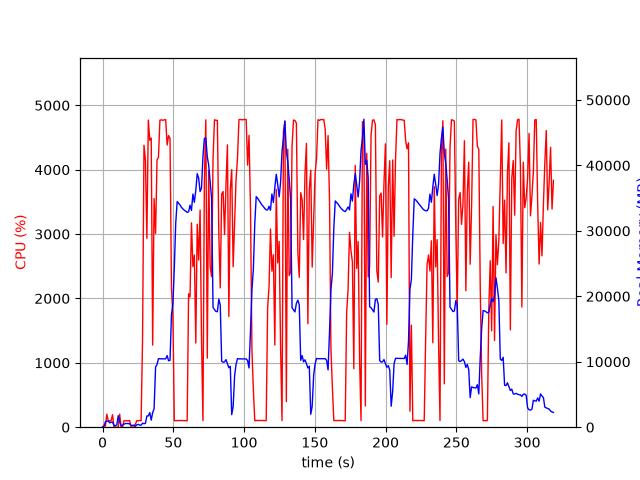

Values plotted in this chart, from the file beside it:
elapsed_time, nproc, cpu, mem_real, mem_virtual
4.124641418457031e-05, 1, 0.0, 7.309, 27665
1.006, 2, 29.8, 65.9, 249.9
2.014, 7, 16.9, 840.9, 15669
3.022, 5, 201.6, 928.8, 9892
4.03, 5, 102.1, 947.9, 10377
5.039, 3, 99.2, 666.7, 5397
6.046, 3, 100.2, 754.5, 5509
7.055, 4, 194.4, 771.4, 16971
8.063, 3, 2.0, 291.5, 4879
9.072, 3, 2.0, 222.6, 4813
10.08, 3, 1.0, 350.6, 4939
11.09, 18, 4.0, 1759, 47865
12.1, 5, 203.3, 842.4, 10155
13.11, 3, 2.0, 214.8, 4870
14.12, 3, 2.0, 323.3, 5027
15.13, 3, 99.2, 456.8, 5199
16.13, 3, 101.2, 563.6, 5323
17.14, 3, 99.1, 560.8, 5347
18.15, 3, 99.0, 560.8, 5347
19.16, 4, 102.5, 508.8, 8675
20.18, 3, 1.0, 268.9, 4980
21.19, 3, 0.0, 270, 6945
22.2, 3, 0.0, 321.8, 6590
23.21, 1, 46.5, 143.7, 839.6
24.22, 1, 100.8, 367.7, 1400
25.23, 1, 98.9, 439.7, 1528
26.24, 1, 105.9, 315.7, 30011
27.25, 1, 100.9, 315.7, 30011
28.26, 1, 1351, 607.9, 30011
29.29, 1, 4379, 530.7, 30011
30.31, 1, 4144, 591.2, 30011
31.33, 1, 2934, 1720, 31855
32.35, 1, 4771, 1720, 31855
33.38, 1, 4456, 2234, 31855
34.4, 1, 4492, 1082, 31855
35.42, 1, 1275, 2224, 33943
36.43, 1, 3552, 2823, 33983
37.48, 1, 3011, 9193, 40453
38.5, 1, 4152, 9579, 44549
39.52, 1, 4194, 10475, 44549
40.54, 1, 4770, 10450, 44549
41.56, 1, 4774, 10450, 44549
42.58, 1, 4768, 10450, 44549
43.6, 1, 4774, 10447, 44549
44.62, 1, 4778, 10444, 44549
45.64, 1, 4383, 10945, 44549
46.66, 1, 4530, 10145, 44549
47.68, 1, 4485, 10216, 46802
48.71, 1, 2167, 17166, 59732
49.71, 1, 1727, 18821, 80212
50.72, 1, 101.1, 24396, 80212
51.73, 1, 101.1, 31283, 80212
52.74, 1, 102.1, 34482, 80212
53.75, 1, 104.1, 34223, 80212
54.76, 1, 103.2, 33945, 80212
55.77, 1, 103.1, 33601, 80212
56.77, 1, 101.2, 33359, 80212
57.78, 1, 102.2, 33156, 80212
58.79, 1, 99.3, 33001, 80212
59.8, 1, 100.2, 32824, 80212
... 255 more rows
